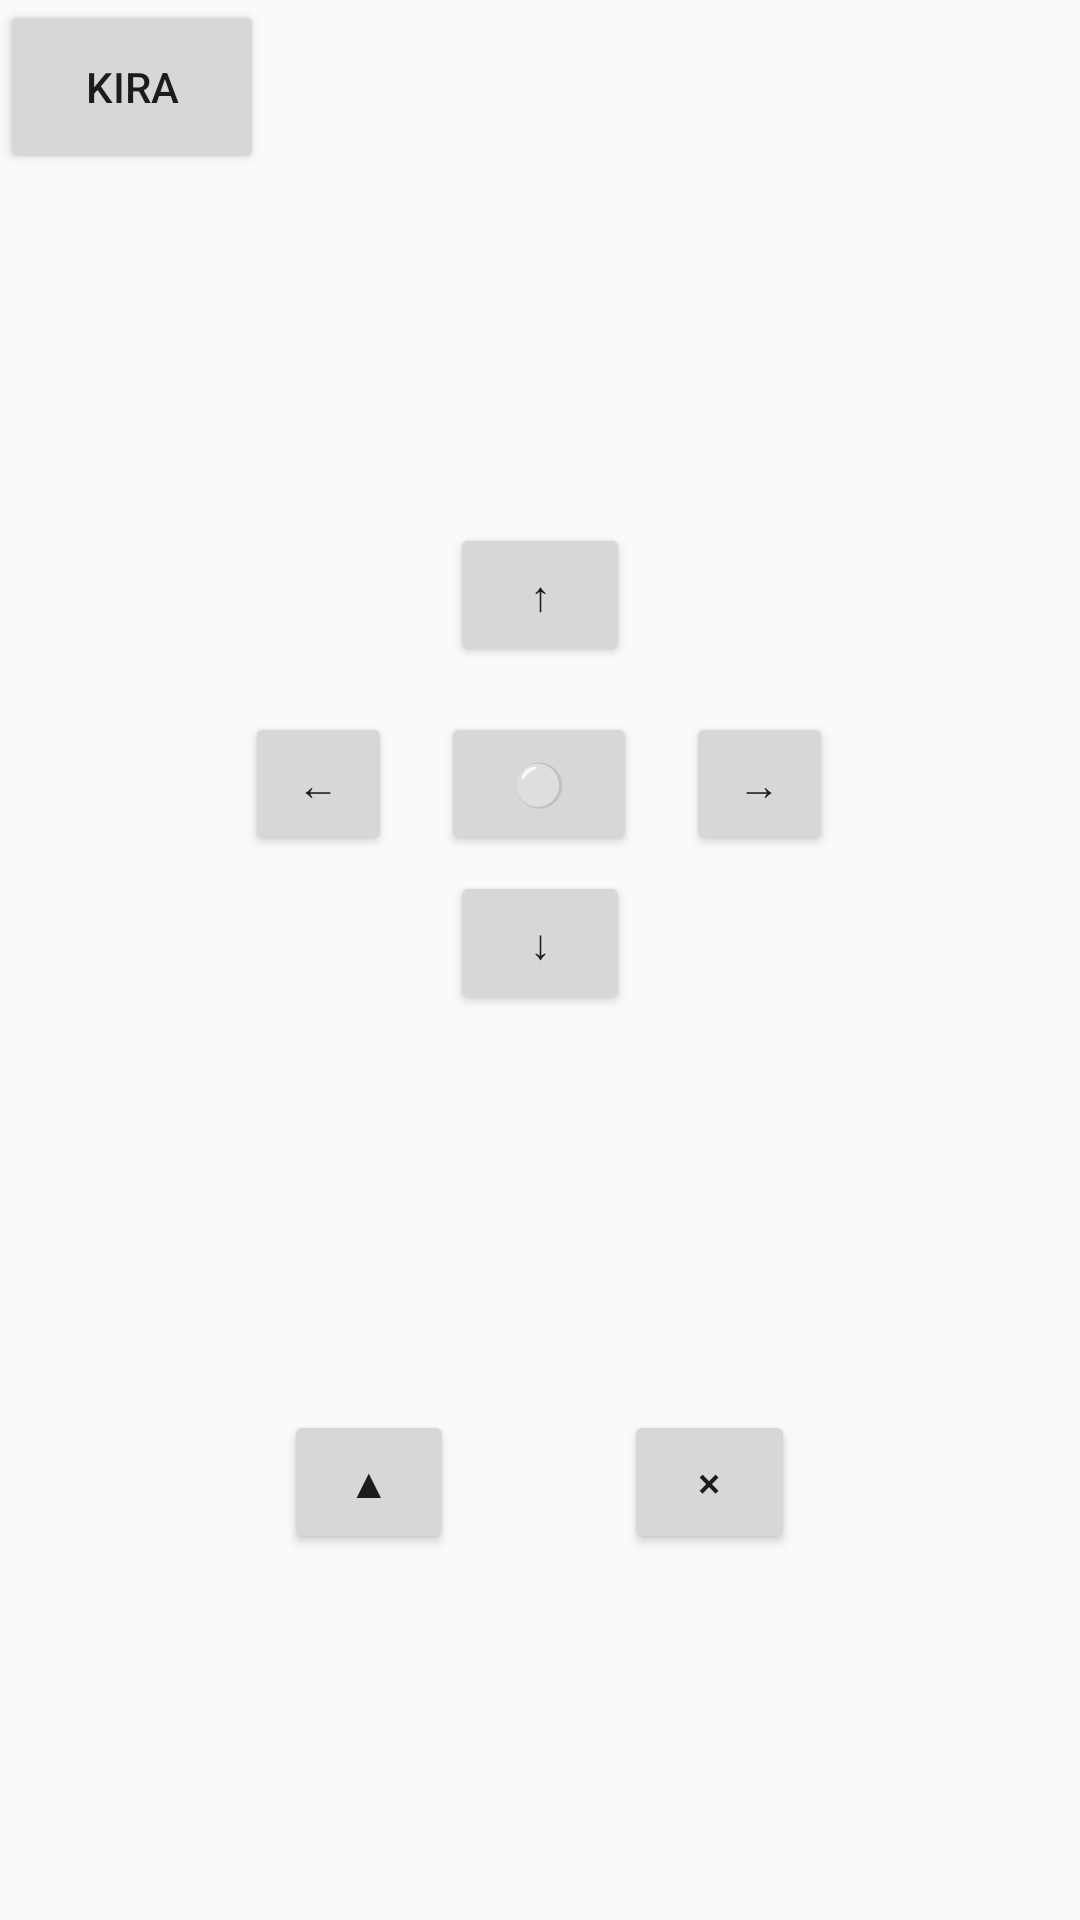

This screen was rendered from an Android layout file. Write that file and the resources it references.
<!-- AndroidManifest.xml: application theme AppTheme -->
<!-- res/layout/activity_remote.xml -->
<?xml version="1.0" encoding="utf-8"?>
<FrameLayout xmlns:android="http://schemas.android.com/apk/res/android"
    xmlns:app="http://schemas.android.com/apk/res-auto"
    xmlns:tools="http://schemas.android.com/tools"
    android:layout_width="match_parent"
    android:layout_height="match_parent" >
    <android.support.v4.widget.DrawerLayout
        android:layout_width="match_parent"
        android:layout_height="match_parent"
        android:fitsSystemWindows="true"
        android:id="@+id/dl_remote_left_menu">

        <LinearLayout
            android:layout_width="match_parent"
            android:orientation="vertical"
            android:layout_height="match_parent">
            <Button
                android:layout_width="wrap_content"
                android:layout_height="0dp"
                android:layout_weight="1"
                android:layout_gravity="left"
                android:id="@+id/btn_remote"
                android:text="kira" />
            <TextView
                android:layout_height="0dp"
                android:layout_weight="2"
                android:layout_width="match_parent"
                android:text=""
                android:layout_gravity="top"/>
            <LinearLayout
                android:layout_width="match_parent"
                android:layout_height="0dp"
                android:layout_weight="1">
                <TextView
                    android:layout_height="match_parent"
                    android:layout_weight="5"
                    android:layout_width="0dp"
                    android:text=""
                    android:layout_gravity="top"/>
                <Button
                    android:layout_gravity="top"
                    android:layout_weight="2"
                    android:layout_width="0dp"
                    android:layout_height="wrap_content"
                    android:text="↑"
                    android:id="@+id/remote_up_btn"/>
                <TextView
                    android:layout_height="match_parent"
                    android:layout_weight="5"
                    android:layout_width="0dp"
                    android:text=""
                    android:layout_gravity="top"/>
            </LinearLayout>
            <LinearLayout
                android:layout_width="match_parent"
                android:layout_height="0dp"
                android:layout_weight="1"
                android:orientation="horizontal">
                <TextView
                    android:layout_height="match_parent"
                    android:layout_weight="5"
                    android:layout_width="0dp"
                    android:text=""
                    android:layout_gravity="top"/>
                <Button
                    android:layout_gravity="center"
                    android:layout_weight="3"
                    android:layout_width="0dp"
                    android:layout_height="wrap_content"
                    android:text="←"
                    android:id="@+id/remote_left_btn"/>
                <TextView
                    android:layout_height="match_parent"
                    android:layout_weight="1"
                    android:layout_width="0dp"
                    android:text=""
                    android:layout_gravity="top"/>
                <Button
                    android:layout_gravity="center"
                    android:layout_weight="4"
                    android:layout_width="0dp"
                    android:layout_height="wrap_content"
                    android:text="⚪"
                    android:id="@+id/remote_center_btn"/>
                <TextView
                    android:layout_height="match_parent"
                    android:layout_weight="1"
                    android:layout_width="0dp"
                    android:text=""
                    android:layout_gravity="top"/>
                <Button
                    android:layout_gravity="center"
                    android:layout_weight="3"
                    android:layout_width="0dp"
                    android:layout_height="wrap_content"
                    android:text="→"
                    android:id="@+id/remote_right_btn"/>

                <TextView
                    android:layout_height="match_parent"
                    android:layout_weight="5"
                    android:layout_width="0dp"
                    android:text=""
                    android:layout_gravity="top"/>
            </LinearLayout>

            <LinearLayout
                android:layout_width="match_parent"
                android:layout_height="0dp"
                android:layout_weight="1">
                <TextView
                    android:layout_height="match_parent"
                    android:layout_weight="5"
                    android:layout_width="0dp"
                    android:text=""
                    android:layout_gravity="top"/>
                <Button
                    android:layout_gravity="top"
                    android:layout_weight="2"
                    android:layout_width="0dp"
                    android:layout_height="wrap_content"
                    android:text="↓"
                    android:id="@+id/remote_down_btn"/>

                <TextView
                    android:layout_height="match_parent"
                    android:layout_weight="5"
                    android:layout_width="0dp"
                    android:text=""
                    android:layout_gravity="top"/>
            </LinearLayout>
            <TextView
                android:layout_height="0dp"
                android:layout_weight="2"
                android:layout_width="match_parent"
                android:text=""
                android:layout_gravity="top"/>
            <LinearLayout
                android:layout_width="match_parent"
                android:layout_height="0dp"
                android:layout_weight="1"
                android:orientation="horizontal">

                <TextView
                    android:layout_height="match_parent"
                    android:layout_weight="5"
                    android:layout_width="0dp"
                    android:text=""
                    android:layout_gravity="top"/>
                <Button
                    android:layout_gravity="center"
                    android:layout_weight="3"
                    android:layout_width="0dp"
                    android:layout_height="wrap_content"
                    android:text="▲"
                    android:id="@+id/remote_A_btn"/>

                <TextView
                    android:layout_height="match_parent"
                    android:layout_weight="3"
                    android:layout_width="0dp"
                    android:text=""
                    android:layout_gravity="top"/>
                <Button
                    android:layout_gravity="center"
                    android:layout_weight="3"
                    android:layout_width="0dp"
                    android:layout_height="wrap_content"
                    android:text="×"
                    android:id="@+id/remote_B_btn"/>

                <TextView
                    android:layout_height="match_parent"
                    android:layout_weight="5"
                    android:layout_width="0dp"
                    android:text=""
                    android:layout_gravity="top"/>
            </LinearLayout>
            <TextView
                android:layout_height="0dp"
                android:layout_weight="2"
                android:layout_width="match_parent"
                android:text=""
                android:layout_gravity="top"/>

        </LinearLayout>

        <android.support.design.widget.NavigationView
            android:layout_width="300dp"
            android:layout_gravity="left"
            app:headerLayout="@layout/head_layout"
            app:menu="@menu/device_menu"
            android:layout_height="match_parent">

        </android.support.design.widget.NavigationView>

    </android.support.v4.widget.DrawerLayout>


</FrameLayout>
<!-- res/layout/head_layout.xml (included above) -->
<?xml version="1.0" encoding="utf-8"?>
<LinearLayout xmlns:android="http://schemas.android.com/apk/res/android"
    android:orientation="vertical" android:layout_width="match_parent"
    android:layout_height="240dp">
    <ImageButton
        android:layout_width="match_parent"
        android:layout_height="match_parent"
        android:id="@+id/ib_head"
        android:background="@mipmap/j_lanucher_cirul" />
</LinearLayout>
<!-- resources referenced by this layout -->
<resources>
  <!-- mipmap j_lanucher_cirul: png bitmap (mipmap-hdpi, 4140 bytes) -->
  <style name="AppTheme" parent="Theme.AppCompat.Light.DarkActionBar">
          
          <item name="colorPrimary">@color/colorPrimary</item>
          <item name="colorPrimaryDark">@color/colorPrimaryDark</item>
          <item name="colorAccent">@color/colorAccent</item>
      </style>
  <color name="colorPrimary">#3F51B5</color>
  <color name="colorPrimaryDark">#303F9F</color>
  <color name="colorAccent">#FF4081</color>
</resources>
